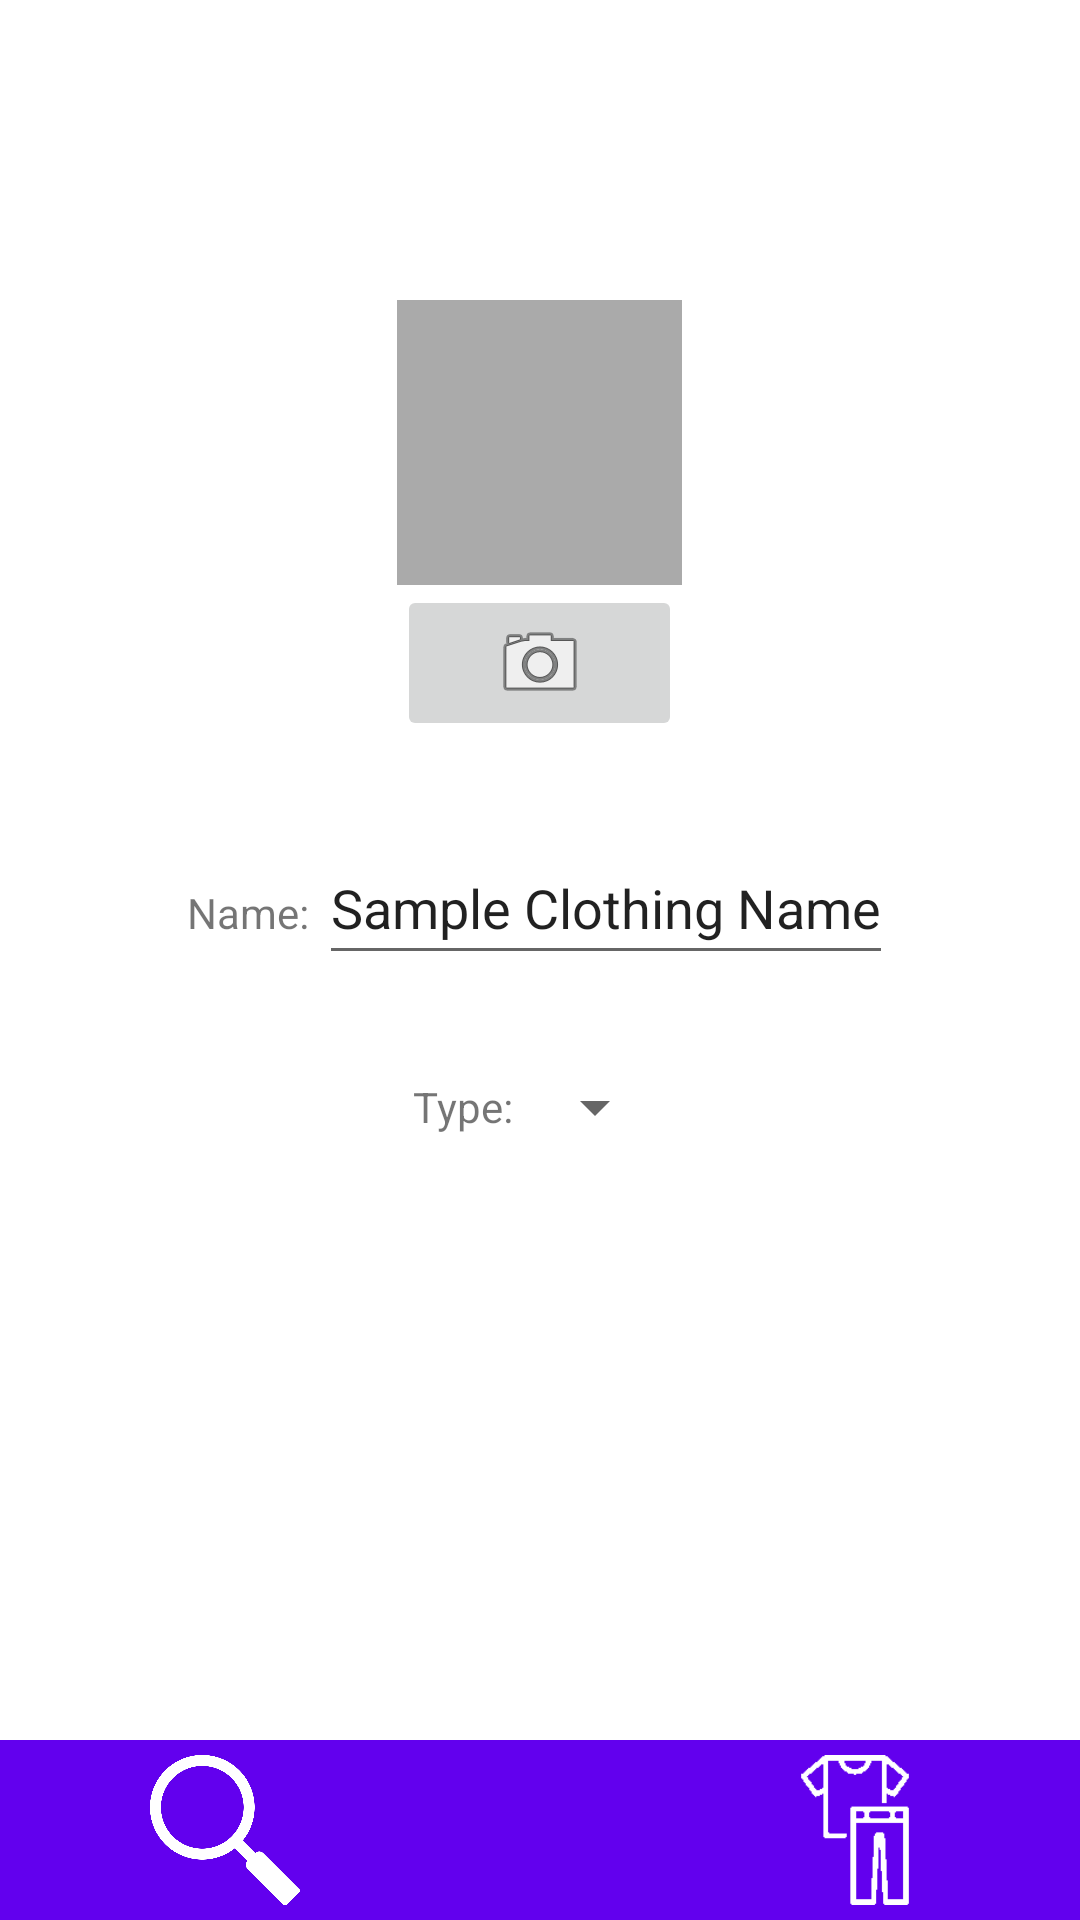

Write the Android layout XML for this screen, with the resource values it uses.
<!-- AndroidManifest.xml: application theme Theme.OutFit -->
<!-- res/layout/fragment_new_clothing.xml -->
<?xml version="1.0" encoding="utf-8"?>
<RelativeLayout xmlns:android="http://schemas.android.com/apk/res/android"
    xmlns:tools="http://schemas.android.com/tools"
    xmlns:app="http://schemas.android.com/apk/res-auto"
    android:layout_width="match_parent"
    android:layout_height="match_parent">

    <LinearLayout
        android:id="@+id/camera"
        android:layout_width="wrap_content"
        android:layout_height="wrap_content"
        android:orientation="vertical"
        android:layout_centerHorizontal="true"
        android:layout_marginTop="100dp"
        android:layout_marginBottom="20dp">
        <ImageView
            android:id="@+id/image"
            android:layout_width="95dp"
            android:layout_height="95dp"
            android:scaleType="centerCrop"
            android:cropToPadding="true"
            android:background="@android:color/darker_gray"/>

        <ImageButton
            android:id="@+id/image_button"
            android:layout_width="95dp"
            android:layout_height="wrap_content"
            android:clickable="true"
            android:focusable="true"
            android:src="@android:drawable/ic_menu_camera"
            android:minHeight="48dp"/>
    </LinearLayout>

    <LinearLayout
        android:id="@+id/name"
        android:layout_width="wrap_content"
        android:layout_height="wrap_content"
        android:orientation="horizontal"
        android:layout_below="@id/camera"
        android:layout_centerHorizontal="true"
        android:layout_margin="10dp">

        <TextView
            android:id="@+id/name_label"
            android:layout_width="wrap_content"
            android:layout_height="wrap_content"
            android:text="Name: "/>

        <EditText
            android:id="@+id/name_input"
            android:layout_width="match_parent"
            android:layout_height="wrap_content"
            android:inputType="textPersonName"
            android:text="Sample Clothing Name"
            tools:ignore="TouchTargetSizeCheck"
            android:minHeight="48dp" />

    </LinearLayout>

    <LinearLayout
        android:layout_width="wrap_content"
        android:layout_height="wrap_content"
        android:orientation="horizontal"
        android:layout_below="@id/name"
        android:layout_centerHorizontal="true"
        android:layout_margin="10dp">

        <TextView
            android:id="@+id/type_label"
            android:layout_width="wrap_content"
            android:layout_height="wrap_content"
            android:text="Type: "
            android:layout_gravity="center_vertical" />



        <Spinner
            android:id="@+id/type_input"
            android:layout_width="match_parent"
            android:layout_height="wrap_content"
            android:minHeight="48dp" />
    </LinearLayout>

    <Button
        android:id="@+id/save"
        android:layout_width="wrap_content"
        android:layout_height="wrap_content"
        android:layout_above="@id/layout_banner"
        android:layout_marginStart="60dp"
        android:layout_marginEnd="20dp"
        android:layout_marginBottom="20dp"
        android:text="@string/save"
        android:layout_alignParentLeft="true" />
    <Button
        android:id="@+id/exit"
        android:layout_width="wrap_content"
        android:layout_height="wrap_content"
        android:layout_above="@id/layout_banner"
        android:layout_marginStart="20dp"
        android:layout_marginEnd="60dp"
        android:layout_marginBottom="20dp"
        android:text="@string/exit"
        android:layout_alignParentRight="true"/>

    <include
        android:id="@+id/layout_banner"
        layout="@layout/navigation_bar" />

</RelativeLayout>
<!-- res/layout/navigation_bar.xml (included above) -->
<?xml version="1.0" encoding="utf-8"?>
<RelativeLayout xmlns:android="http://schemas.android.com/apk/res/android"
    xmlns:app="http://schemas.android.com/apk/res-auto"
    android:layout_width="match_parent"
    android:layout_height="match_parent">

    <RelativeLayout
        android:id="@+id/layout_banner"
        android:layout_width="match_parent"
        android:layout_height="wrap_content"
        android:layout_alignParentBottom="true"
        android:background="@color/purple_500">

        <ImageView
            android:id="@+id/search"
            android:layout_width="50dp"
            android:layout_height="50dp"
            app:srcCompat="@drawable/magnifyingglass"
            android:layout_alignParentLeft="true"
            android:layout_marginLeft="50dp"
            android:layout_marginTop="5dp"
            android:layout_marginBottom="5dp"/>

        <ImageView
            android:id="@+id/closet"
            android:layout_width="50dp"
            android:layout_height="50dp"
            app:srcCompat="@drawable/shirtlogo"
            android:layout_centerHorizontal="true"
            android:layout_marginTop="5dp"
            android:layout_marginBottom="5dp" />

        <ImageView
            android:id="@+id/outfits"
            android:layout_width="50dp"
            android:layout_height="50dp"
            app:srcCompat="@drawable/outfiticon"
            android:layout_alignParentRight="true"
            android:layout_marginRight="50dp"
            android:layout_marginTop="5dp"
            android:layout_marginBottom="5dp"/>

    </RelativeLayout>

</RelativeLayout>
<!-- resources referenced by this layout -->
<resources>
  <color name="purple_500">#FF6200EE</color>
  <!-- drawable magnifyingglass: png bitmap (drawable, 34180 bytes) -->
  <!-- drawable outfiticon: png bitmap (drawable, 2298 bytes) -->
  <string name="exit">Exit</string>
  <string name="save">Save</string>
  <style name="Theme.OutFit" parent="Theme.MaterialComponents.DayNight.DarkActionBar">
          
          <item name="colorPrimary">@color/app_default</item>
          <item name="colorPrimaryVariant">@color/app_default_variant</item>
          <item name="colorOnPrimary">@color/white</item>
          
          <item name="colorSecondary">@color/app_default</item>
          <item name="colorSecondaryVariant">@color/app_default</item>
          <item name="colorOnSecondary">@color/white</item>
          
          <item name="android:statusBarColor" tools:targetApi="l">?attr/colorPrimaryVariant</item>
          
      </style>
  <color name="app_default">#216b27</color>
  <color name="app_default_variant">#1f5223</color>
  <color name="white">#FFFFFFFF</color>
</resources>
